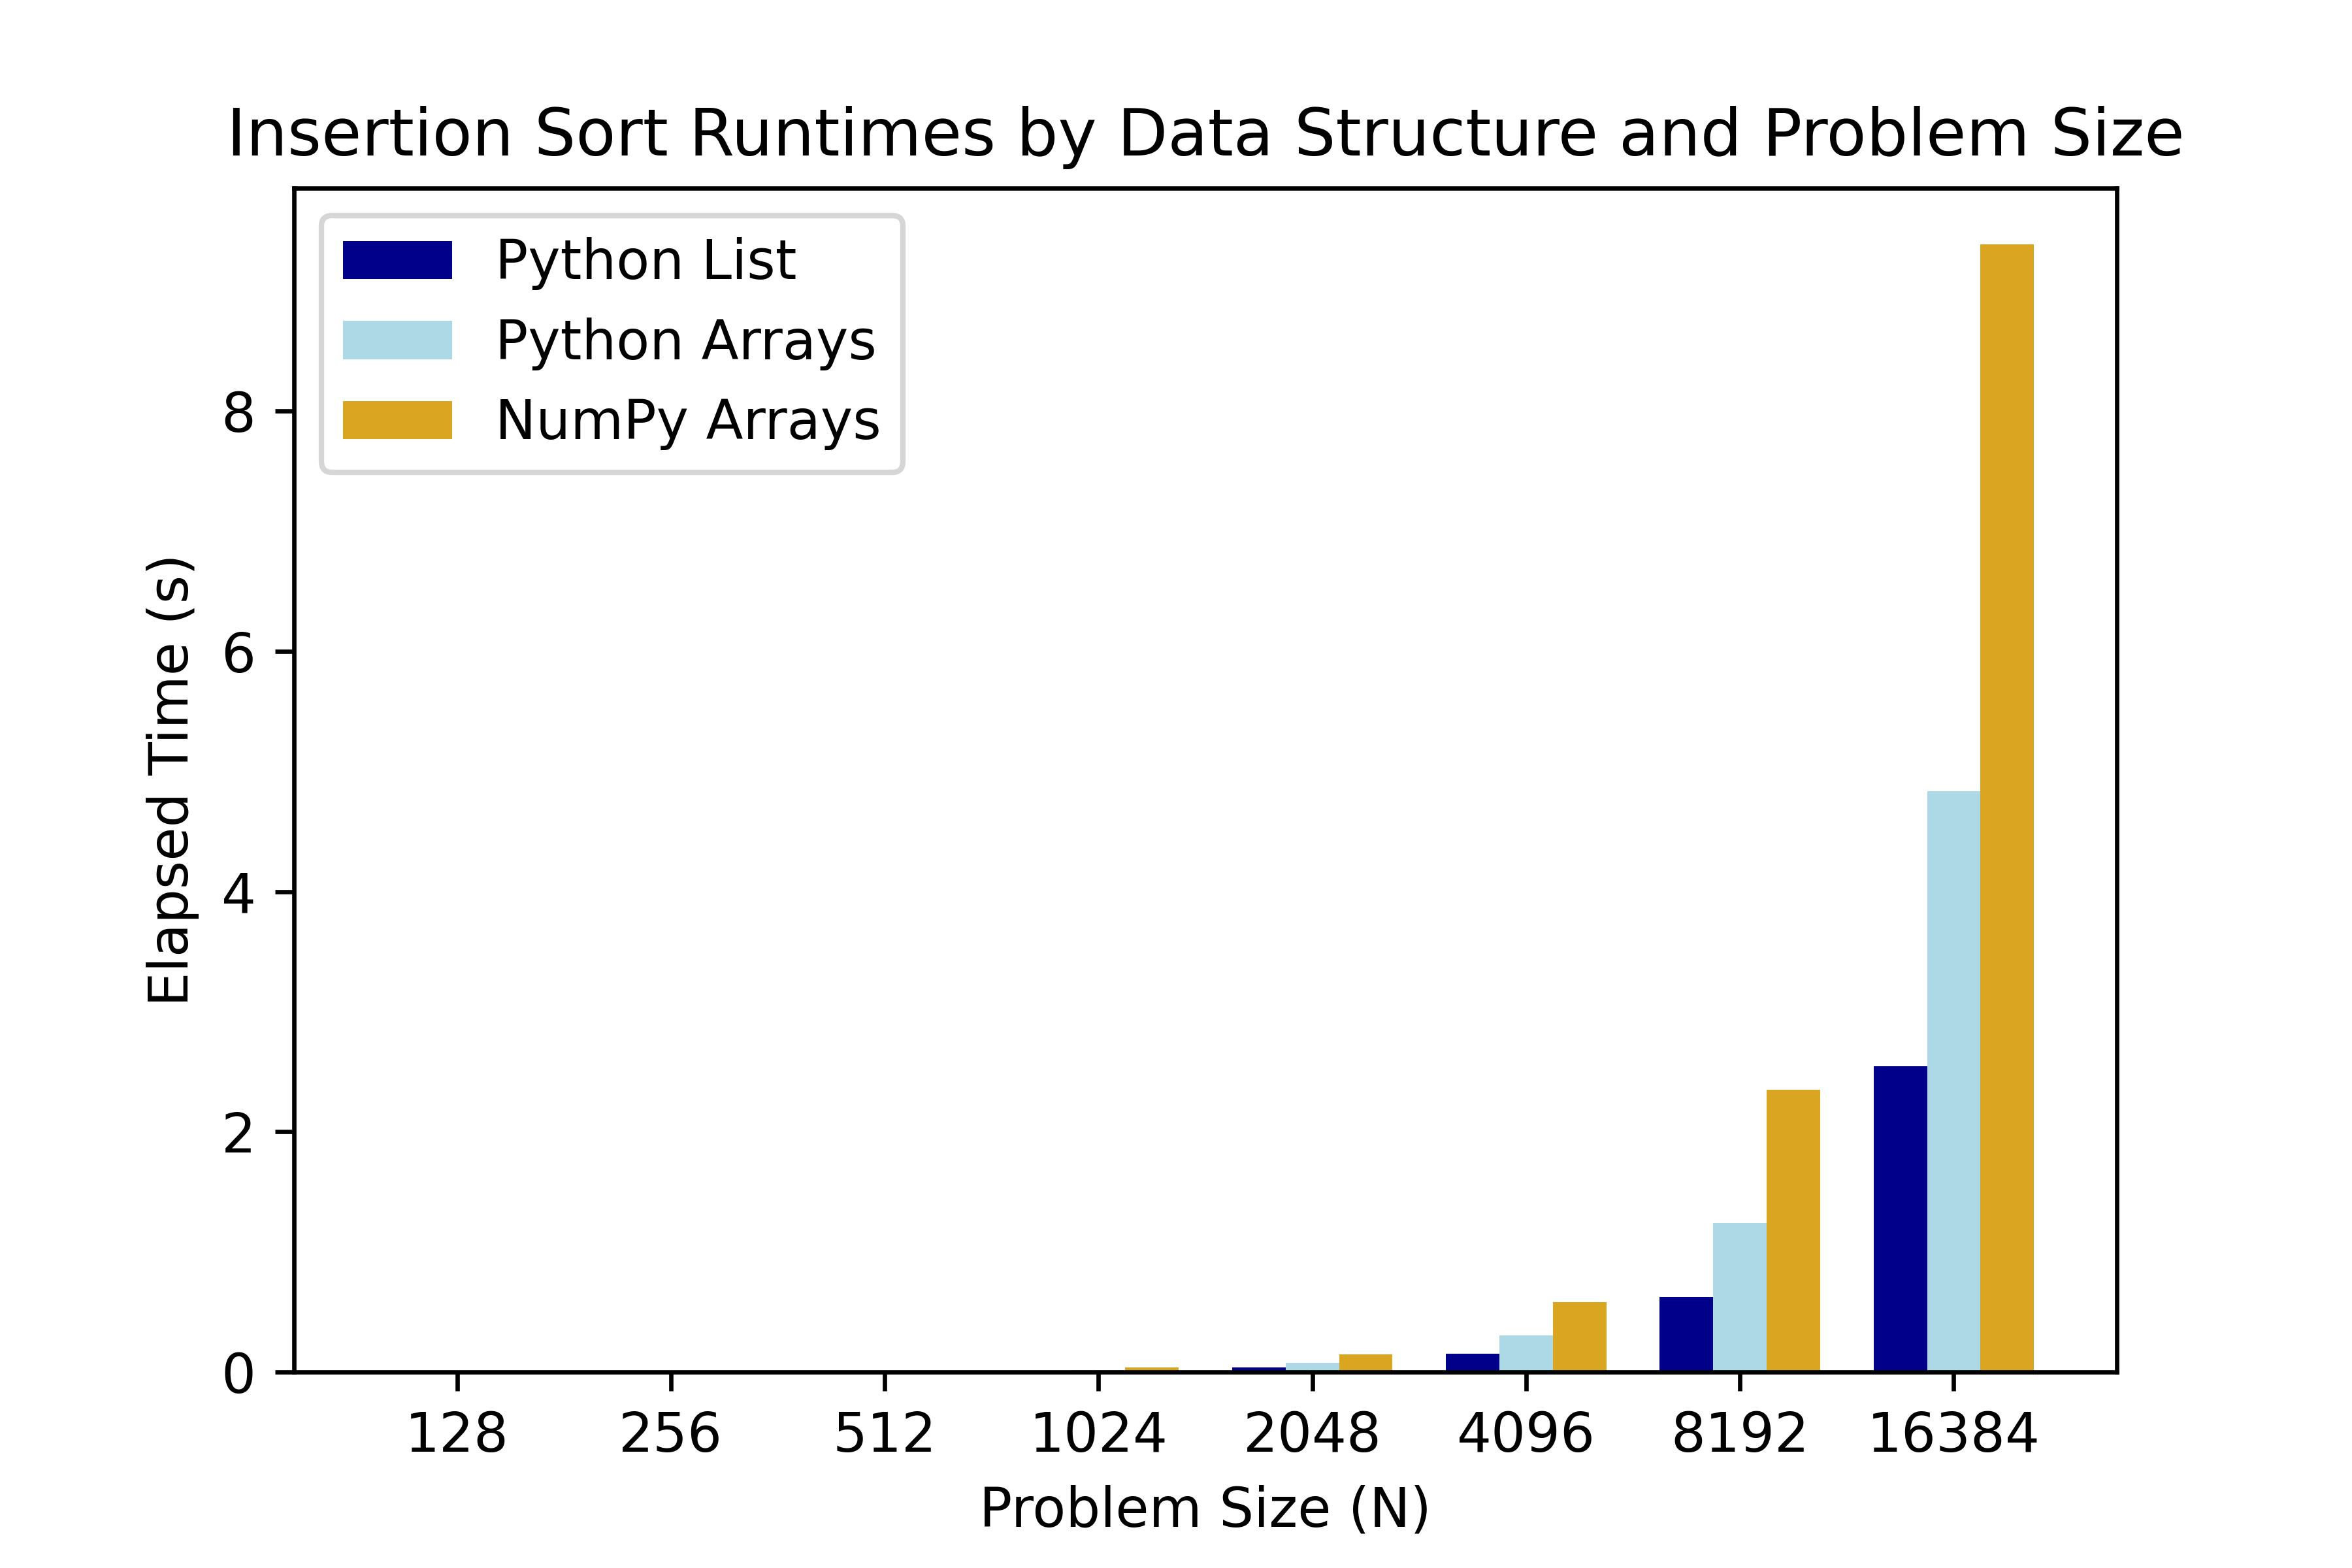

Python code for this plot:
#!/usr/bin/env python3
# -*- coding: utf-8 -*-
"""
Description: Insertion sort performance with python list comprehension and numpy
Dependencies: import time module, import random module, matplotlib.pyplot module
Assumptions: Developed and tested using Spyder, Python version 3.11 on MacOS M1

@author: rielorque
"""
# Import all of your modules needed for this project.
import time, math, random, array
import matplotlib.pyplot as plt
import numpy as np

# Write a function check_sort to check if the list passed in is in Ascending order. See Project 3 for details.
def CheckSort(aList):
    """ This function will check if the list is sorted or not
        Inputs: a list of numbers, aList
        Output: returns True if list is sorted, false if not sorted
        Returns: print statement, status
        Usage:
    """
    # status variable true
    status = True
    # i variable = to 0
    i = 0
    
    # while loop to loop through the lenght of the list
    while(i < (len(aList) - 1) and status):
        # if list is greater than the list index + 1, set status to true and break
        if(aList[i] > aList[i + 1]):
            status = False
            break
        i = i + 1
        
    # returns print statment and status
    # return print("\nIs this list sorted? ", status) 

# Write a function to sort a list of numbers, see Project 4 for details.
def iSort(aList):
    """ This function will sort a list using insertion sort
        Inputs: a list of numbers, aList
        Output: returns True if list is sorted, false if not sorted
        Returns: no returns
        Usage: Sort a list
    """
    for i in range(1, len(aList)):
        candidate = aList[i]
        j = i - 1
        
        while(j >= 0 and aList[j] > candidate):
            aList[j + 1] = aList[j]
            j -= 1
        aList[j + 1] = candidate

# Write a function for Python Lists. It will have the following arguments (1) the set of problem sizes N, (2) your random number seed, (3) your random number minimum value (rand_min), and (4) your random number maximum value (rand_max). 
def PythonList(problem_size, random_seed, rand_min, rand_max):
    """
    PythonList function that creates a python list using list comprehension and times sorting the list
    Inputs: takes arguments of problem_size, random_seed, rand_min, rand_max
    Outputs: returns the list of times in timingList list
    Usage: a function that creates python lists
    """
    # List for time
    timingList = []
    
    # For each problem size:
    for n in problem_size:
        print("doListProblems, doing problem size = ", n)
        
        random.seed(random_seed)
        
        #   Create random list of numbers for current problem size.
        listL = [random.randint(rand_min, rand_max) for i in range(n)]
      
        #   Call Check sort function and print return status
        CheckSort(listL)
      
        #   Start timer
        t1 = time.monotonic()

        #   Call your sort function on current list.
        iSort(listL)

        #   End timer
        t2 = time.monotonic()

        #   Save time
        timingList.append(t2 - t1)

        #   Call Check sort function and print return status
        CheckSort(listL)
      
        # print(timingList)

    #   Return the time list
    return (timingList)

# Write a function for Python Array. It will have the following arguments (1) the set of problem sizes N, (2) your random number seed, (3) your random number minimum value (rand_min), and (4) your random number maximum value (rand_max). 
def PythonArrayList(problem_size, random_seed, rand_min, rand_max):
    """
    TimePythonArray function that creates a python array and times the sorting array
    Inputs: takes arguments of problem_size, random_seed, rand_min, rand_max
    Outputs: returns the list of times in timingList array
    Usage: a function that creates python arrays
    """
    timingList = []
    
    for n in problem_size:
        print("doArrayProblems, doing problem size = ", n)
        
        random.seed(random_seed)
        
        listL = array.array('i', [random.randint(rand_min, rand_max) for _ in range(n)])
        
        CheckSort(listL)
        t1 = time.monotonic()
        
        iSort(listL)
        t2 = time.monotonic()
 
        CheckSort(listL)
        timingList.append(t2 - t1)
        
        # print(timingList)
        
    return timingList

# Write a function for Numpy Array. It will have the following arguments (1) the set of problem sizes N, (2) your random number seed, (3) your random number minimum value (rand_min), and (4) your random number maximum value (rand_max). 
def NumpyArrayList(problem_size, random_seed, rand_min, rand_max):
    """
    TimeNumpyArray function that creates a numpy array and times the sorting array
    Inputs: ttakes arguments of problem_size, random_seed, rand_min, rand_max
    Outputs: returns the list of times in timingList array
    Usage: a function that creates numpy arrays
    """
    timingList = []
    for n in problem_size:
        print("doNumPyProblems, doing problem size = ", n)
        
        np.random.seed(random_seed)
        
        listL = np.random.randint(rand_min, rand_max, n)
        
        CheckSort(listL)
        t1 = time.monotonic()
        
        iSort(listL)
        t2 = time.monotonic()
 
        CheckSort(listL)
        timingList.append(t2 - t1)
        
    return timingList


# Write a function to plot your 3-variable bar chart.
def CreatePlot(problem_size, list_timings, array_timings, numpy_timings, widths, xcoords, names):
    """
    PlotData function that plots takes data and displays a graph
    Inputs: xcoords, labels, listTimings, arrayTimings, widths, names
    Outputs: Displays bar chart
    Returns: None
    Usage: Plots data and displays a graph
    """
    plt.figure()
    plt.bar(xcoords - widths, list_timings, widths, label='List', color="darkblue")
    plt.bar(xcoords, array_timings, widths, label='Array', color="lightblue")
    plt.bar(xcoords + widths, numpy_timings, widths, label='NumPy', color="goldenrod")
    
    plt.xlabel('Problem Size (N)')
    plt.ylabel('Elapsed Time (s)')
    plt.title('Insertion Sort Runtimes by Data Structure and Problem Size')
    plt.xticks(xcoords, problem_size)
    plt.legend(names, loc=2)
    
    plt.savefig("<Riel_Orque>Project_05.png", dpi = 600)
    plt.show()

# Write your main function.  Which will contain the follow:
def main():
    """
    Main function is the starting point of execution
    Inputs: variables N, Seed, RandomMin, RandomMax, width, xcoord, and variableNames
    Outputs: Displays a graph displaying the timing for each arrays
    Usage: initialize variables and call functions
    """
    # displays name and current time
    print("\nRiel Orque", time.asctime())
    
    # Setup constant variables; N, RandomMin, RandomMax, and Seed value
    N = [128, 256, 512, 1024, 2048, 4096, 8192, 16384]
    seed = 22
    rand_min = 0
    rand_max = 9999
    width = 0.25
    xcoord = np.arange(len(N))
    variableNames = ['Python List', 'Python Arrays', 'NumPy Arrays']
    
    
    # Call your Function for Python Lists Timing
    pythonList = PythonList(N, seed, rand_min, rand_max)
    print("\n")

    # Call your Function for Python Array Timing
    arrayList = PythonArrayList(N, seed, rand_min, rand_max)
    print("\n")

    # Call your Function for Numpy Array Timing
    numpyList = NumpyArrayList(N, seed, rand_min, rand_max)
    print("\n")

    # Call CreatePlot() function with timing list and data size list.
    CreatePlot(N, pythonList, arrayList, numpyList, width, xcoord, variableNames)
    
# calls main() function
if __name__ == "__main__":
    main()
